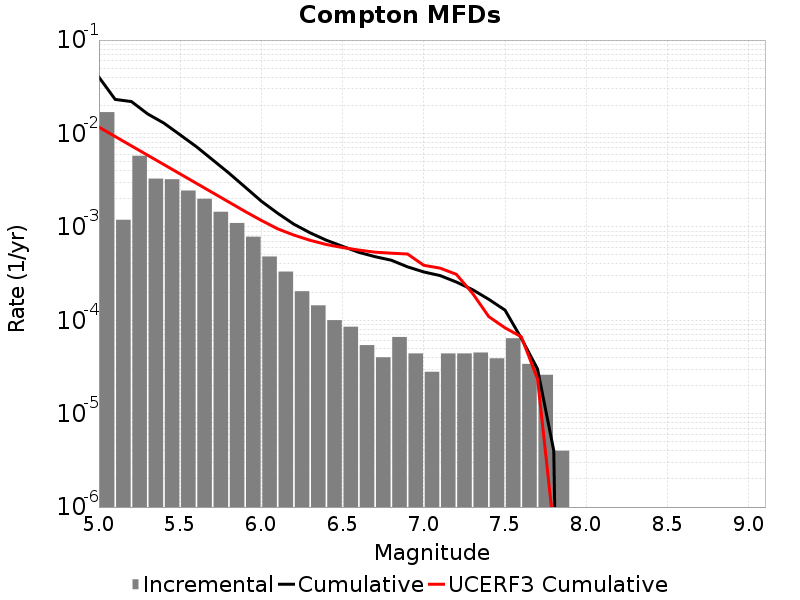

Source data for this figure (header and first rows):
Magnitude, Incremental Rate, Cumulative Rate, UCERF3 Cumulative Rate
5.05, 0.01692, 0.04006, 0.01167
5.15, 0.001191, 0.02315, 0.009272
5.25, 0.005771, 0.02195, 0.007363
5.35, 0.003285, 0.01618, 0.005847
5.45, 0.003235, 0.0129, 0.004642
5.55, 0.002448, 0.009664, 0.003685
5.65, 0.001999, 0.007216, 0.002925
5.75, 0.00145, 0.005217, 0.002322
5.85, 0.0011, 0.003766, 0.001842
5.95, 7.843524E-4, 0.002666, 0.001461
6.05, 4.8144395E-4, 0.001882, 0.001172
6.15, 3.3199572E-4, 0.0014, 9.528949E-4
6.25, 2.0461368E-4, 0.001068, 8.1629504E-4
6.35, 1.4443319E-4, 8.635901E-4, 7.1803347E-4
6.45, 1.0030082E-4, 7.191569E-4, 6.4705405E-4
6.55, 8.52557E-5, 6.1885605E-4, 6.004227E-4
6.65, 5.4162443E-5, 5.336004E-4, 5.642693E-4
6.75, 4.012033E-5, 4.7943793E-4, 5.3555163E-4
6.85, 6.619854E-5, 4.393176E-4, 5.22339E-4
6.95, 4.413236E-5, 3.7311905E-4, 5.118439E-4
7.05, 2.808423E-5, 3.289867E-4, 3.8737405E-4
7.15, 4.413236E-5, 3.0090247E-4, 3.6151873E-4
7.25, 4.413236E-5, 2.5677012E-4, 3.1041077E-4
7.35, 4.513537E-5, 2.1263774E-4, 1.9425052E-4
7.45, 3.911732E-5, 1.6750237E-4, 1.0934677E-4
7.55, 6.419253E-5, 1.2838506E-4, 8.296116E-5
7.65, 3.410228E-5, 6.419253E-5, 6.655909E-5
7.75, 2.6078214E-5, 3.0090247E-5, 2.3591083E-5
7.85, 4.012033E-6, 4.012033E-6, 5.843135E-7
7.95, 0.0, 0.0, 7.895737E-8
8.05, 0.0, 0.0, 0.0
8.15, 0.0, 0.0, 0.0
8.25, 0.0, 0.0, 0.0
8.35, 0.0, 0.0, 0.0
8.45, 0.0, 0.0, 0.0
8.55, 0.0, 0.0, 0.0
8.65, 0.0, 0.0, 0.0
8.75, 0.0, 0.0, 0.0
8.85, 0.0, 0.0, 0.0
8.95, 0.0, 0.0, 0.0
9.05, 0.0, 0.0, 0.0
